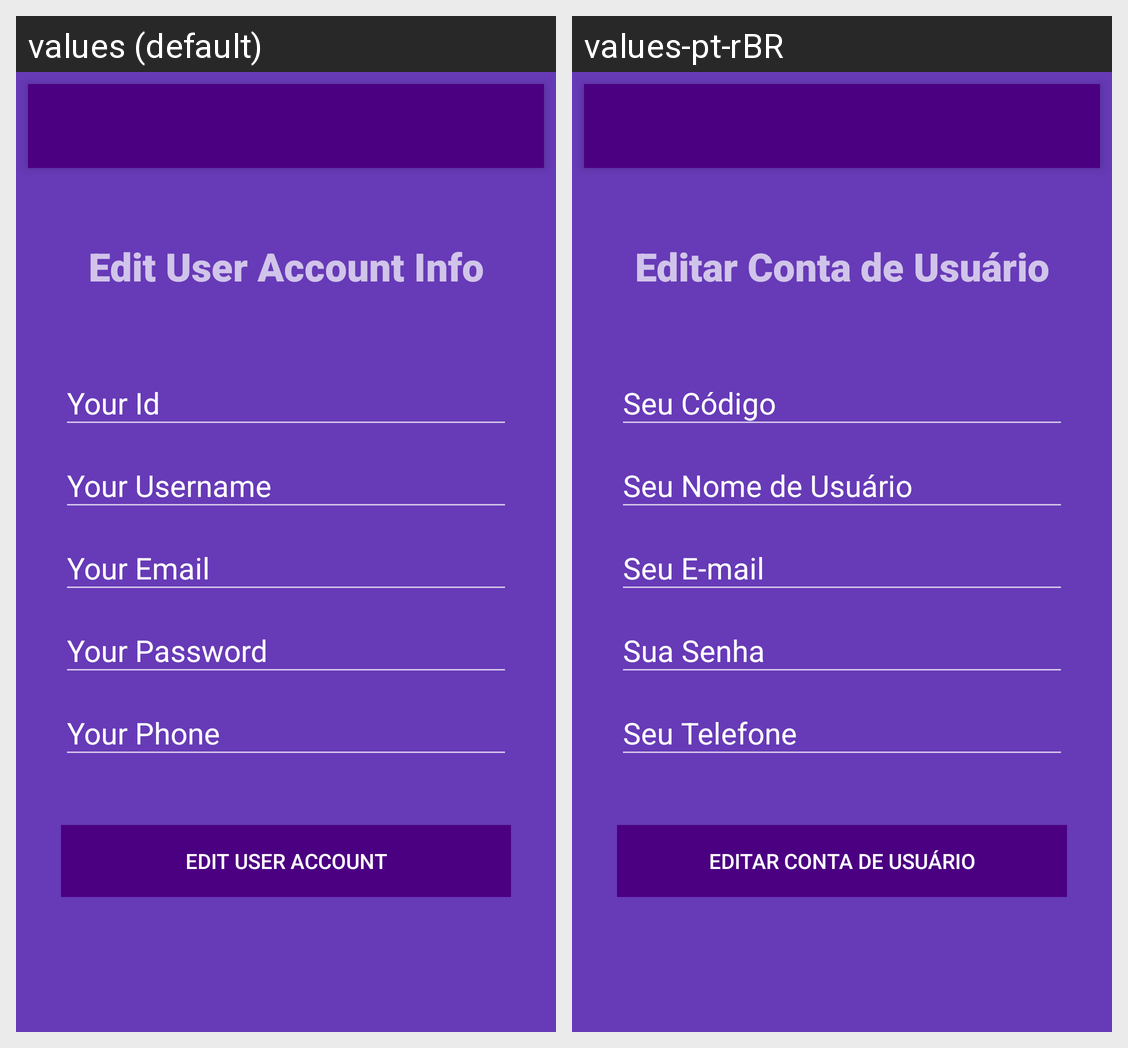

Translations of the strings shown on this Android screen, per locale in the grid:
Android screen res/layout/activity_user.xml rendered under 2 locales, left to right: values (default), values-pt-rBR. Device: Nexus 5 (rendered at 1080×1920; each locale shown at half size, 540×960, under a caption strip naming it); theme AppTheme.
Strings drawn on this screen, with the default value and each locale's value (text and hints the layout hard-codes, and strings that could not be matched under every locale, appear in the picture but are not listed):

userTitle
  values: Edit User Account Info
  values-pt-rBR: Editar Conta de Usuário

userButtonSave
  values: Edit User Account
  values-pt-rBR: Editar Conta de Usuário
